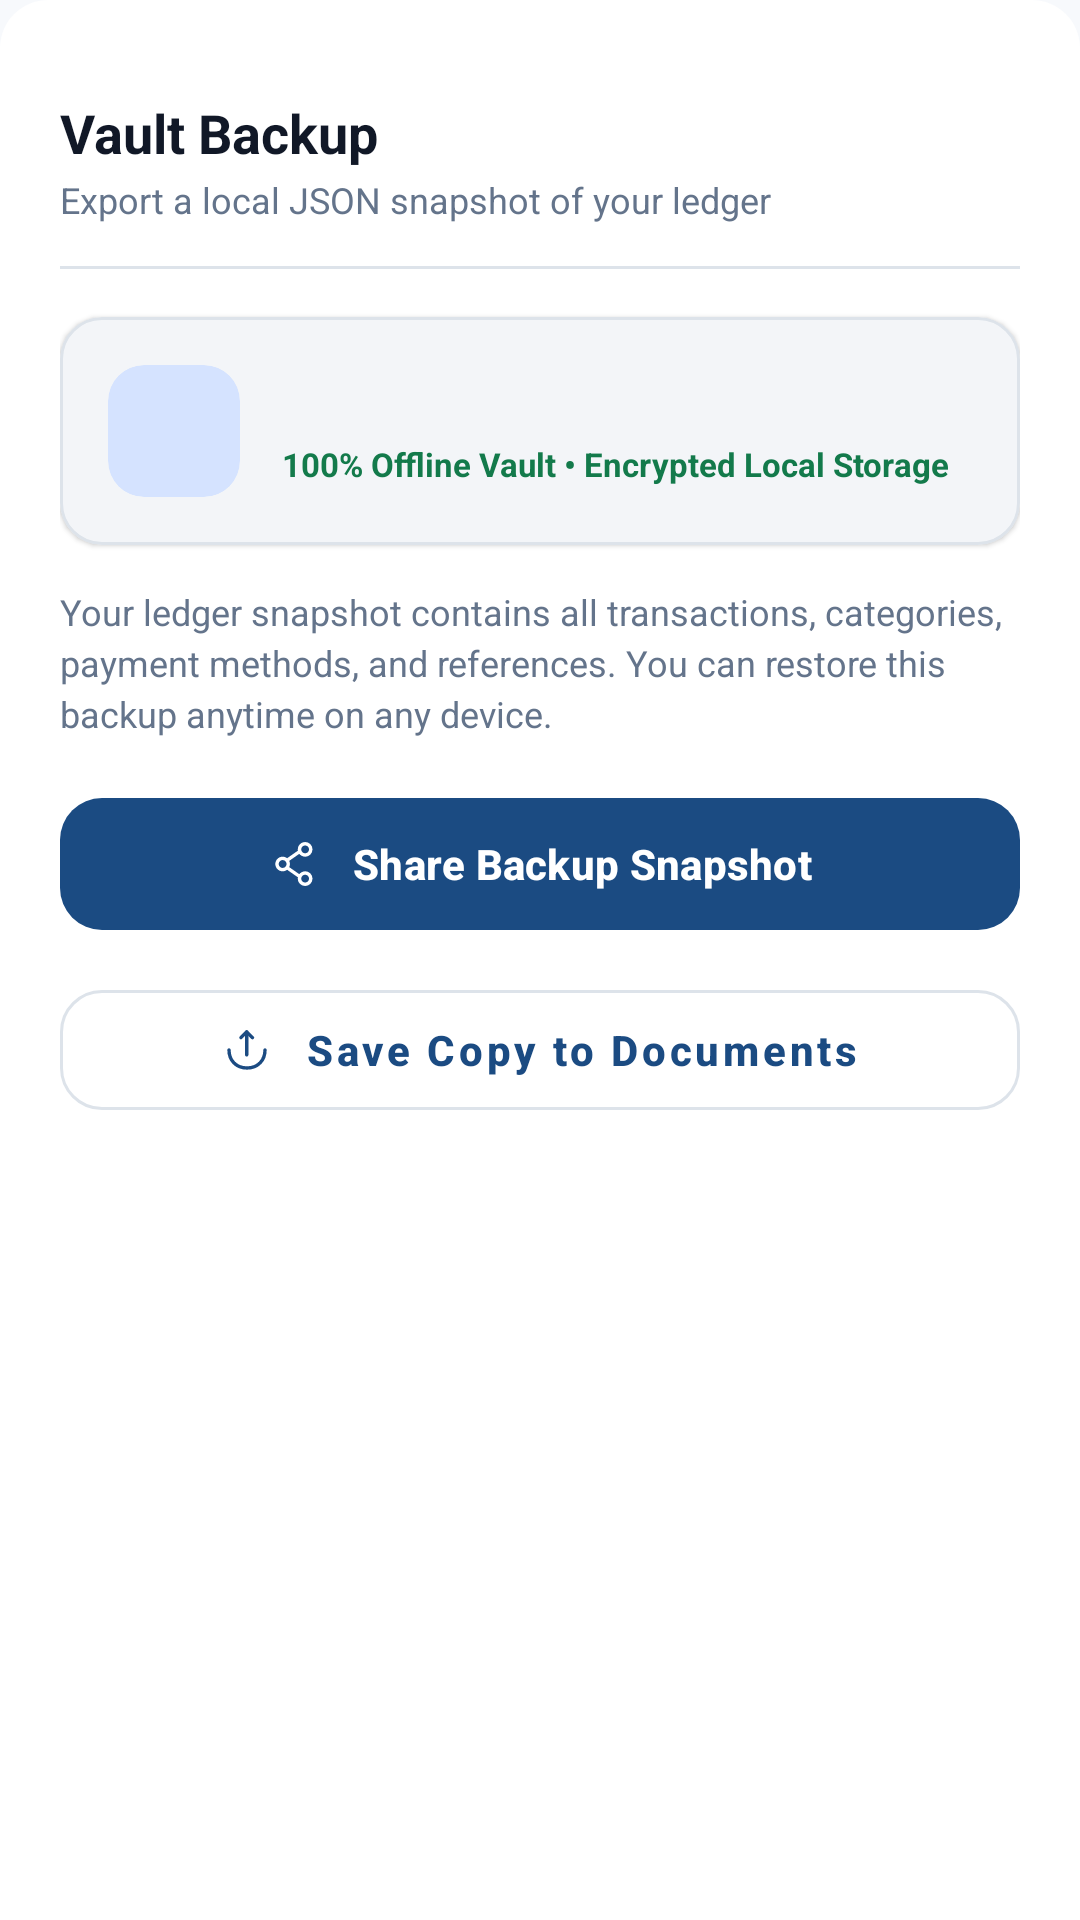

Here is an Android app screen rendered from its layout file. Give the layout XML and the strings, colors and styles it references.
<!-- AndroidManifest.xml: application theme Theme.BalanceX -->
<!-- res/layout/bottom_sheet_backup.xml -->
<?xml version="1.0" encoding="utf-8"?>
<LinearLayout xmlns:android="http://schemas.android.com/apk/res/android"
    xmlns:app="http://schemas.android.com/apk/res-auto"
    xmlns:tools="http://schemas.android.com/tools"
    android:layout_width="match_parent"
    android:layout_height="wrap_content"
    android:background="@drawable/rounded_top_background"
    android:backgroundTint="@color/surface_card"
    android:orientation="vertical"
    android:paddingHorizontal="20dp"
    android:paddingTop="12dp"
    android:paddingBottom="28dp">

    
    <View
        android:layout_width="40dp"
        android:layout_height="4dp"
        android:layout_gravity="center_horizontal"
        android:layout_marginBottom="16dp"
        android:background="@drawable/bg_segmented_container"
        android:backgroundTint="@color/border_subtle" />

    
    <LinearLayout
        android:layout_width="match_parent"
        android:layout_height="wrap_content"
        android:gravity="center_vertical"
        android:orientation="horizontal">

        <LinearLayout
            android:layout_width="0dp"
            android:layout_height="wrap_content"
            android:layout_weight="1"
            android:orientation="vertical">

            <TextView
                android:layout_width="wrap_content"
                android:layout_height="wrap_content"
                android:text="Vault Backup"
                android:textColor="@color/text_primary"
                android:textSize="18sp"
                android:textStyle="bold" />

            <TextView
                android:layout_width="wrap_content"
                android:layout_height="wrap_content"
                android:layout_marginTop="2dp"
                android:text="Export a local JSON snapshot of your ledger"
                android:textColor="@color/text_secondary"
                android:textSize="12sp" />
        </LinearLayout>

        <ImageView
            android:id="@+id/btnCloseBackup"
            android:layout_width="32dp"
            android:layout_height="32dp"
            android:background="?attr/selectableItemBackgroundBorderless"
            android:contentDescription="Close"
            android:padding="6dp"
            app:srcCompat="@drawable/ic_close_circle"
            app:tint="@color/text_secondary" />
    </LinearLayout>

    <View
        android:layout_width="match_parent"
        android:layout_height="1dp"
        android:layout_marginTop="14dp"
        android:layout_marginBottom="16dp"
        android:background="@color/border_subtle" />

    
    <com.google.android.material.card.MaterialCardView
        android:layout_width="match_parent"
        android:layout_height="wrap_content"
        app:cardBackgroundColor="@color/surface_card"
        app:cardCornerRadius="14dp"
        app:cardElevation="1dp"
        app:strokeColor="@color/border_subtle"
        app:strokeWidth="1dp">

        <LinearLayout
            android:layout_width="match_parent"
            android:layout_height="wrap_content"
            android:gravity="center_vertical"
            android:orientation="horizontal"
            android:padding="16dp">

            <com.google.android.material.card.MaterialCardView
                android:layout_width="44dp"
                android:layout_height="44dp"
                app:cardBackgroundColor="@color/color_primary_container"
                app:cardCornerRadius="12dp"
                app:cardElevation="0dp"
                app:strokeWidth="0dp">

                <ImageView
                    android:layout_width="22dp"
                    android:layout_height="22dp"
                    android:layout_gravity="center"
                    app:srcCompat="@drawable/ic_backup"
                    app:tint="@color/color_primary" />
            </com.google.android.material.card.MaterialCardView>

            <LinearLayout
                android:layout_width="0dp"
                android:layout_height="wrap_content"
                android:layout_marginStart="14dp"
                android:layout_weight="1"
                android:orientation="vertical">

                <TextView
                    android:id="@+id/textBackupRecordCount"
                    android:layout_width="wrap_content"
                    android:layout_height="wrap_content"
                    android:textColor="@color/text_primary"
                    android:textSize="15sp"
                    android:textStyle="bold"
                    tools:text="45 Transactions Recorded" />

                <TextView
                    android:layout_width="wrap_content"
                    android:layout_height="wrap_content"
                    android:layout_marginTop="2dp"
                    android:text="100% Offline Vault • Encrypted Local Storage"
                    android:textColor="@color/finance_income"
                    android:textSize="11sp"
                    android:textStyle="bold" />
            </LinearLayout>
        </LinearLayout>
    </com.google.android.material.card.MaterialCardView>

    
    <TextView
        android:layout_width="match_parent"
        android:layout_height="wrap_content"
        android:layout_marginTop="14dp"
        android:layout_marginBottom="16dp"
        android:lineSpacingExtra="3dp"
        android:text="Your ledger snapshot contains all transactions, categories, payment methods, and references. You can restore this backup anytime on any device."
        android:textColor="@color/text_secondary"
        android:textSize="12sp" />

    
    <com.google.android.material.button.MaterialButton
        android:id="@+id/btnShareBackupSnapshot"
        android:layout_width="match_parent"
        android:layout_height="52dp"
        android:text="Share Backup Snapshot"
        android:textAllCaps="false"
        android:textColor="@color/btn_primary_text"
        android:textSize="14sp"
        android:textStyle="bold"
        app:backgroundTint="@color/btn_primary_bg"
        app:cornerRadius="14dp"
        app:icon="@drawable/ic_share"
        app:iconGravity="textStart"
        app:iconPadding="10dp"
        app:iconTint="@color/btn_primary_text" />

    
    <com.google.android.material.button.MaterialButton
        android:id="@+id/btnSaveBackupToDevice"
        style="@style/Widget.MaterialComponents.Button.OutlinedButton"
        android:layout_width="match_parent"
        android:layout_height="52dp"
        android:layout_marginTop="10dp"
        android:text="Save Copy to Documents"
        android:textAllCaps="false"
        android:textColor="@color/btn_primary_bg"
        android:textSize="14sp"
        android:textStyle="bold"
        app:cornerRadius="14dp"
        app:icon="@drawable/ic_export"
        app:iconGravity="textStart"
        app:iconPadding="10dp"
        app:iconTint="@color/btn_primary_bg"
        app:strokeColor="@color/border_subtle"
        app:strokeWidth="1dp" />

</LinearLayout>
<!-- resources referenced by this layout -->
<resources>
  <color name="border_subtle">#DDE3EA</color>
  <color name="btn_primary_bg">#1B4B82</color>
  <color name="btn_primary_text">#FFFFFF</color>
  <color name="color_primary">#1B4B82</color>
  <color name="color_primary_container">#D5E3FF</color>
  <color name="finance_income">#137A4B</color>
  <color name="surface_card">#FFFFFF</color>
  <color name="text_primary">#111827</color>
  <color name="text_secondary">#64748B</color>
  <!-- drawable ic_export (drawable) -->
  <vector xmlns:android="http://schemas.android.com/apk/res/android" android:height="24dp" android:viewportHeight="24" android:viewportWidth="24" android:width="24dp">
        
      <path android:fillColor="#00000000" android:pathData="M9.32,6.5L11.88,3.94L14.44,6.5" android:strokeColor="#292D32" android:strokeLineCap="round" android:strokeLineJoin="round" android:strokeWidth="1.5"/>
        
      <path android:fillColor="#00000000" android:pathData="M11.88,14.18V4.01" android:strokeColor="#292D32" android:strokeLineCap="round" android:strokeLineJoin="round" android:strokeWidth="1.5"/>
        
      <path android:fillColor="#00000000" android:pathData="M4,12C4,16.42 7,20 12,20C17,20 20,16.42 20,12" android:strokeColor="#292D32" android:strokeLineCap="round" android:strokeLineJoin="round" android:strokeWidth="1.5"/>
      
  </vector>
  <!-- drawable rounded_top_background (drawable) -->
  <shape xmlns:android="http://schemas.android.com/apk/res/android">
      <solid android:color="@color/surface_card"/> 
      <corners android:topLeftRadius="16dp" android:topRightRadius="16dp"/>
  </shape>
  <style name="Theme.BalanceX" parent="Theme.Material3.DayNight.NoActionBar">
          <item name="colorPrimary">@color/color_primary</item>
          <item name="colorOnPrimary">@color/color_on_primary</item>
          <item name="colorPrimaryContainer">@color/color_primary_container</item>
          <item name="colorOnPrimaryContainer">@color/color_on_primary_container</item>
          
          <item name="colorSecondary">@color/color_secondary</item>
          
          <item name="android:windowBackground">@color/surface_background</item>
          <item name="colorSurface">@color/surface_card</item>
          <item name="colorOnSurface">@color/text_primary</item>
          <item name="colorOutline">@color/border_subtle</item>
  
          <item name="android:statusBarColor">@color/surface_background</item>
          <item name="android:windowLightStatusBar">true</item>
          <item name="android:navigationBarColor">@color/navbar_background</item>
          <item name="android:windowLightNavigationBar" tools:targetApi="27">false</item>
      </style>
  <color name="color_on_primary">#FFFFFF</color>
  <color name="color_on_primary_container">#001C3B</color>
  <color name="color_secondary">#51606F</color>
  <color name="surface_background">#F7F9FC</color>
  <color name="navbar_background">#0B2545</color>
</resources>
